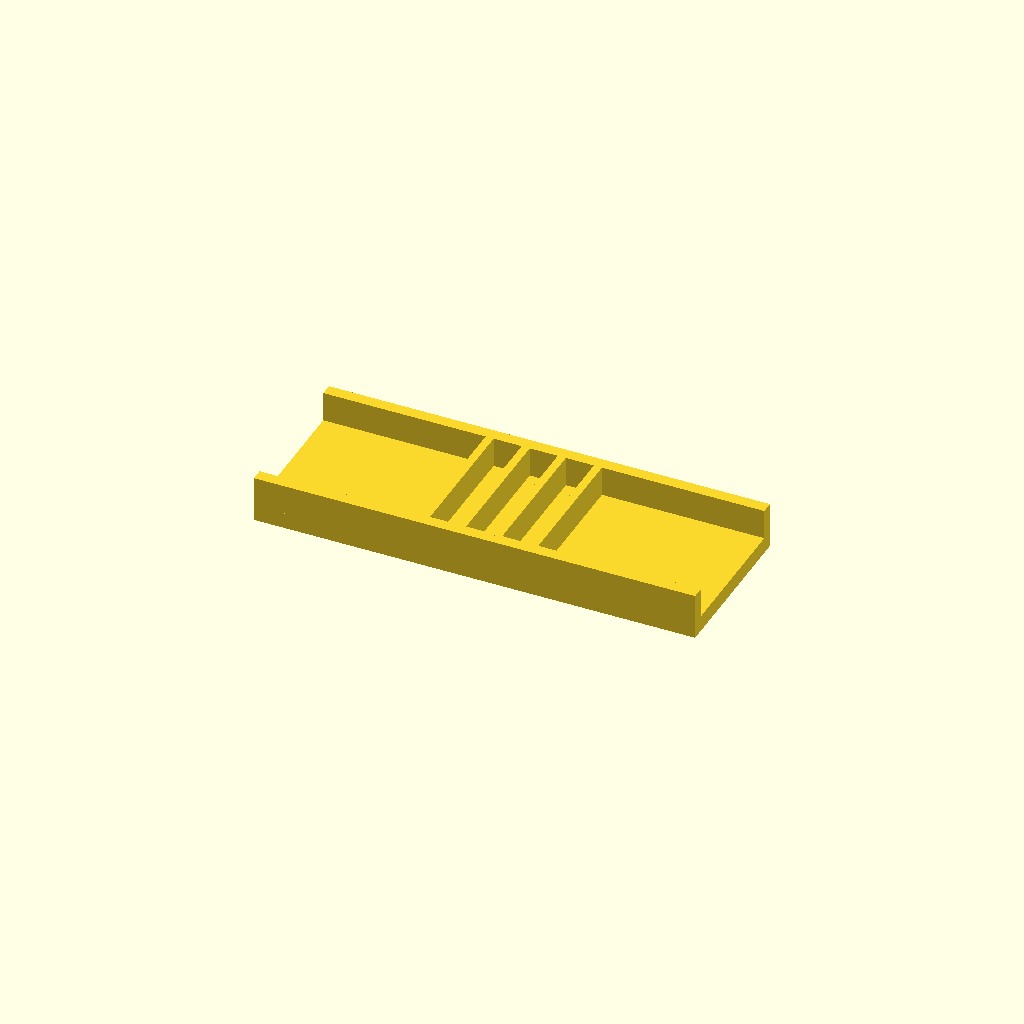
Cell 1 — every parameter at its default value.
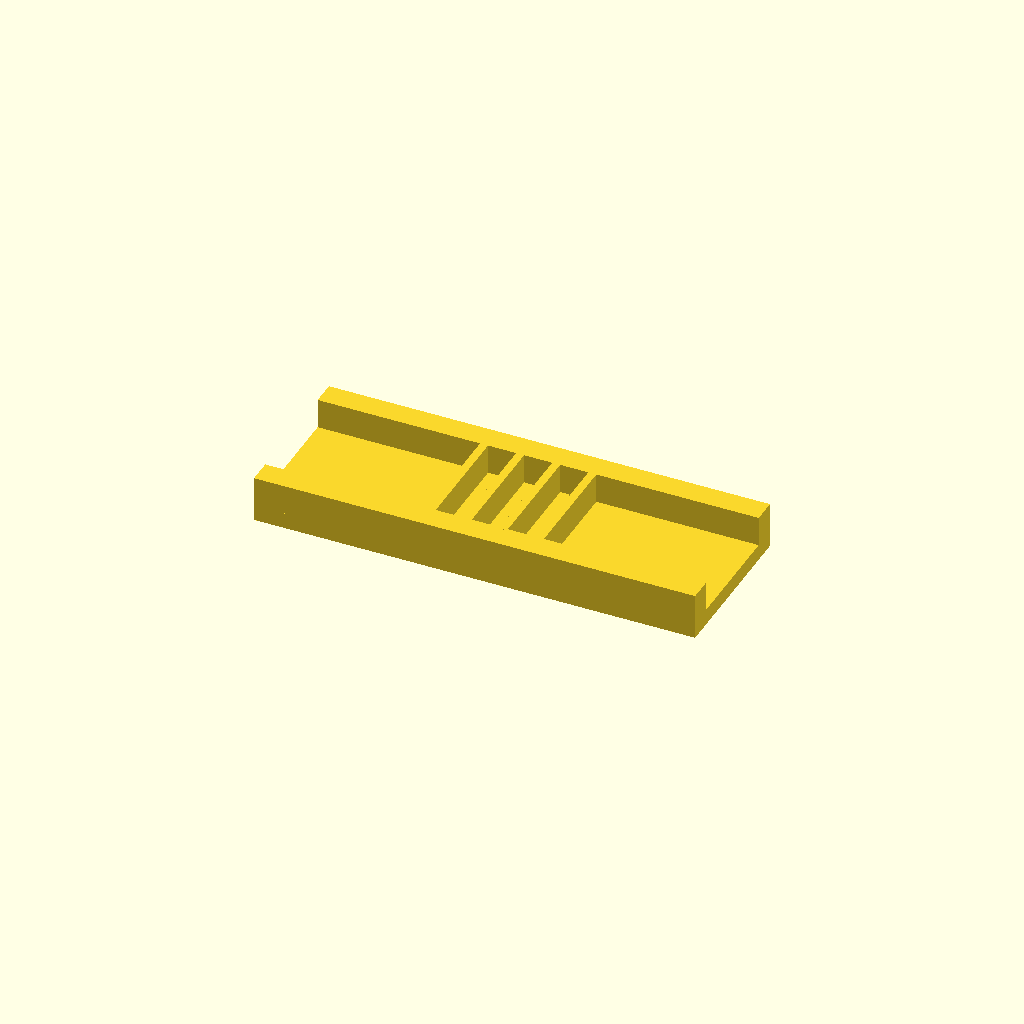
Cell 2: the same model with rail_w = 12.
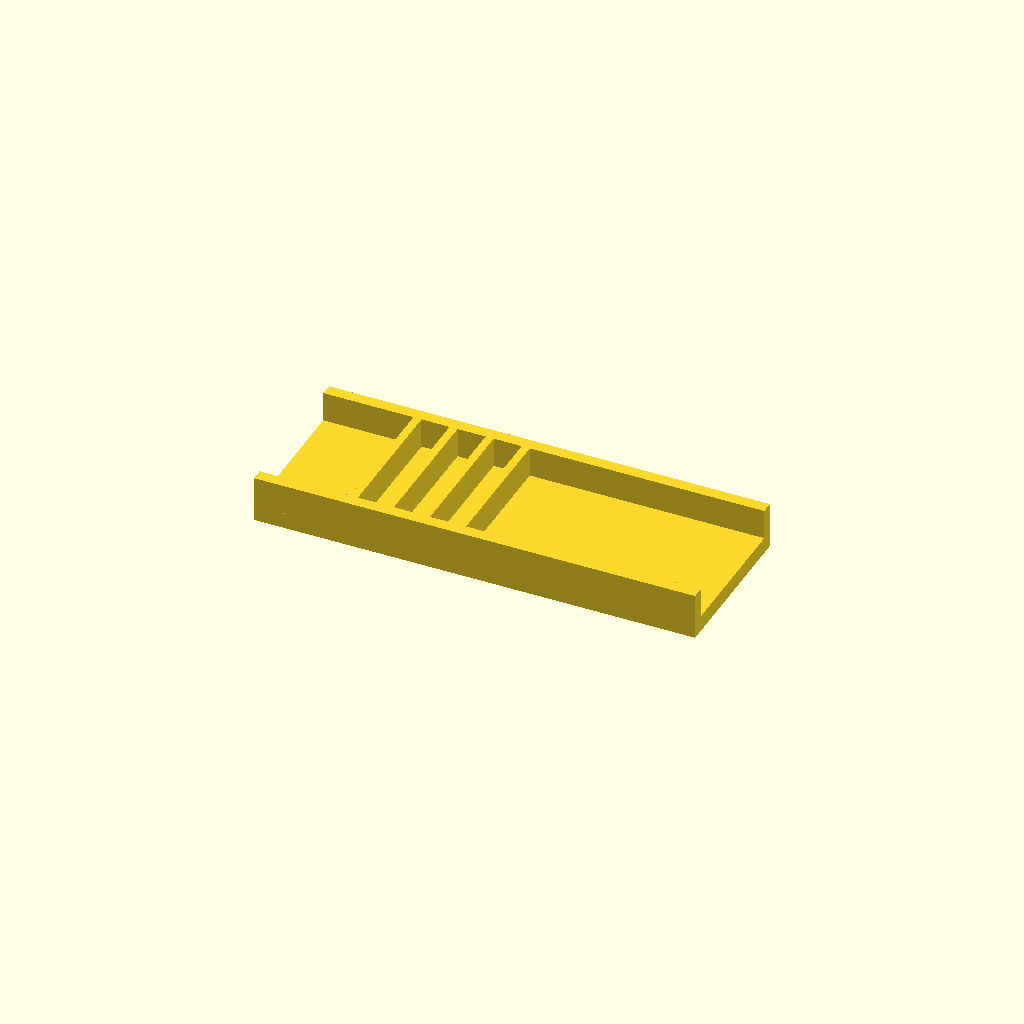
Cell 3: the same model with ribs = 8.
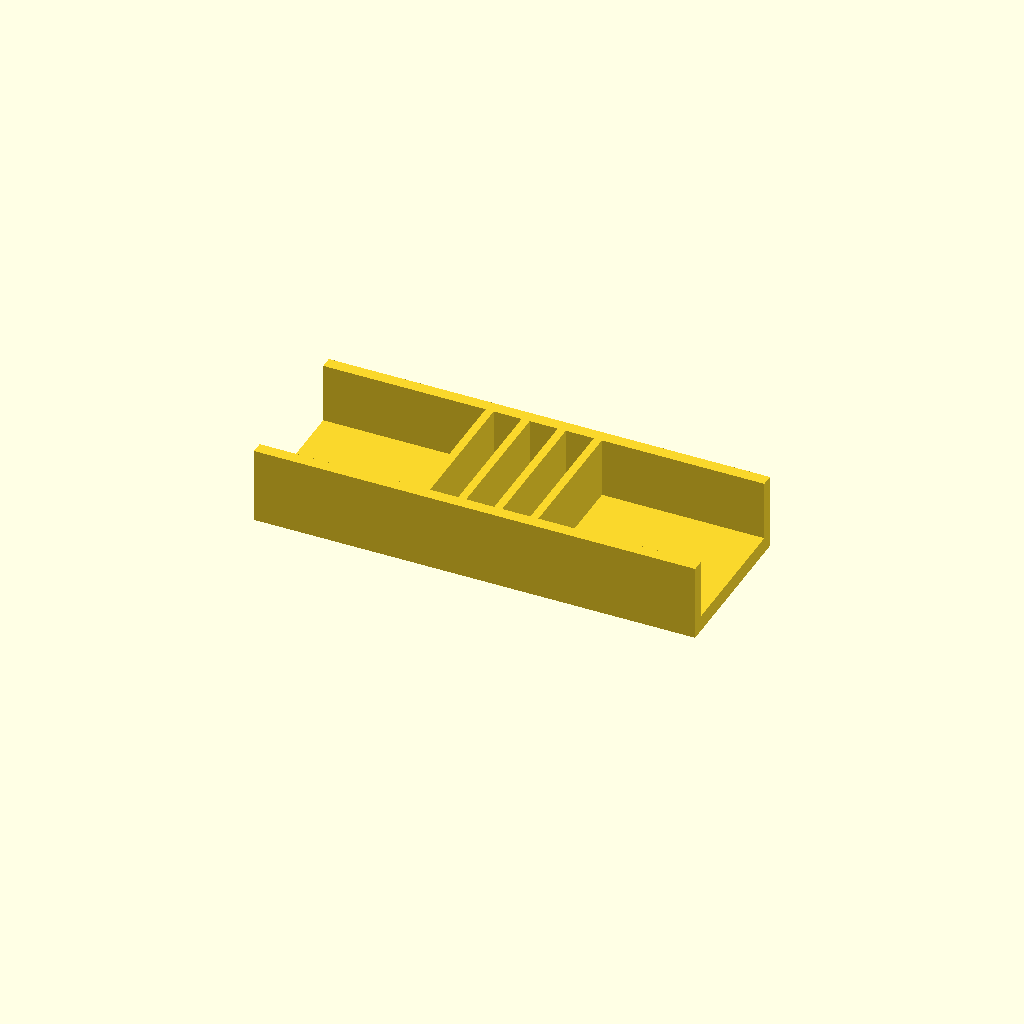
Cell 4 — rib_h set to 30, the other parameters unchanged.
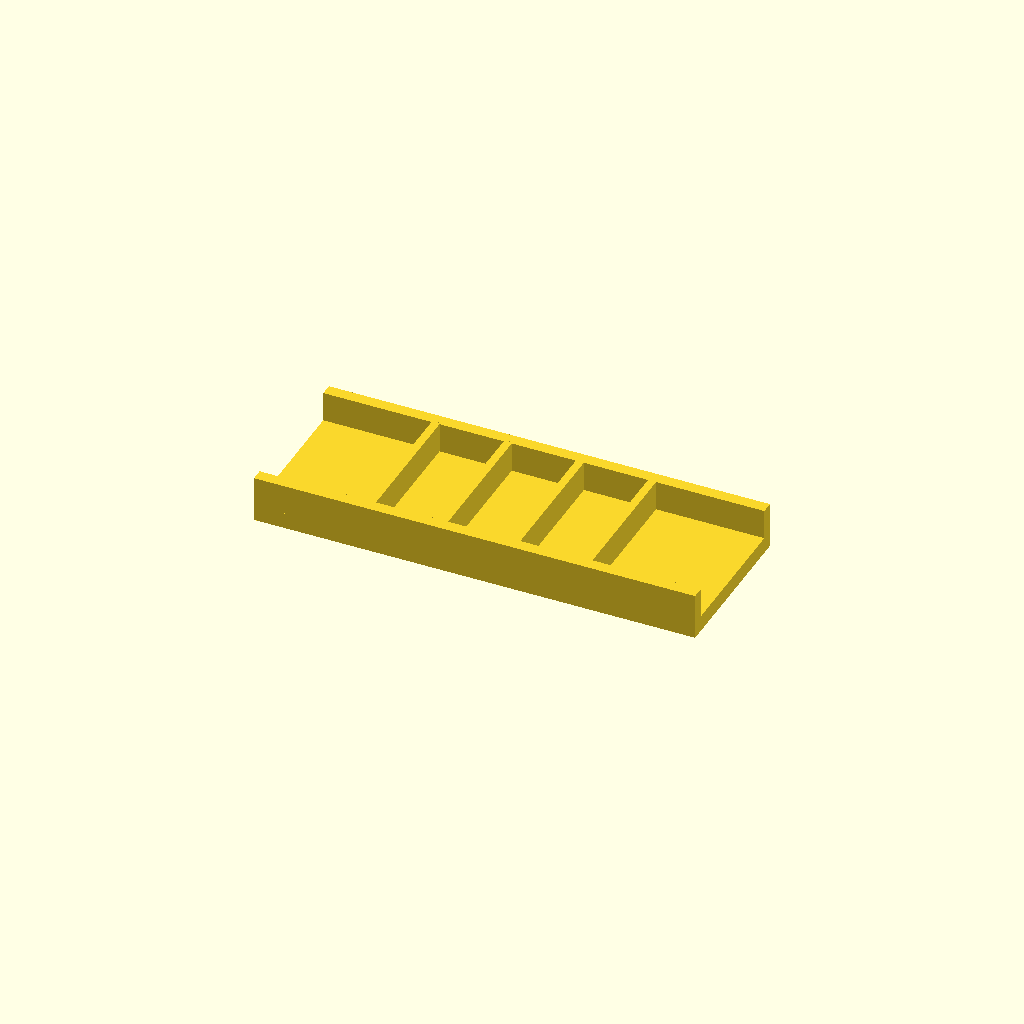
Cell 5 — pitch set to 36, the other parameters unchanged.
One fixed orthographic camera (rotation 55°, 0°, 25°; colour scheme Cornfield) for every cell.
The OpenSCAD source (optional_data/data/place1/ribframes/part_0017.scad):
$fn = 32;

// ----------------------------------------------------------------------
// Rib frame 220 x 80 x 23
// 4 ribs at 18 mm pitch
// ----------------------------------------------------------------------

// --- parameters (mm) ---
frame = [220, 80, 8];  // base plate size (x, y, z)
rail_w = 6;            // side rail width
ribs = 4;              // number of ribs
rib_t = 4;             // rib thickness
rib_h = 15;            // rib height above the base plate
pitch = 18;            // pitch between rib centres

// --- derived feature positions (mm) ---
span = (ribs - 1) * pitch;          // = 54   distance between the outer ribs
origin_x = -span / 2;               // = -27   X of the first rib
rib_len = frame[1] - 2 * rail_w + 2;  // = 70   rib length, 1 mm into each rail
feature_centers = [
  [origin_x + 0 * pitch, 0],
  [origin_x + 1 * pitch, 0],
  [origin_x + 2 * pitch, 0],
  [origin_x + 3 * pitch, 0]
];   // rib centre line, drives the rib loop

// base plate, two side rails, then the ribs read straight off feature_centers
union() {
  translate([-frame[0] / 2, -frame[1] / 2, 0]) cube(frame);
  translate([-frame[0] / 2, -frame[1] / 2, 0]) cube([frame[0], rail_w, frame[2] + rib_h]);
  translate([-frame[0] / 2, frame[1] / 2 - rail_w, 0]) cube([frame[0], rail_w, frame[2] + rib_h]);
  for (centre = feature_centers)
    translate([centre[0] - rib_t / 2, centre[1] - rib_len / 2, frame[2] - 1])
      cube([rib_t, rib_len, rib_h + 1]);
}
Parameter table extracted from the source (name, type, default, range or options):
frame: vector, default [220, 80, 8]
rail_w: number, default 6
ribs: number, default 4
rib_t: number, default 4
rib_h: number, default 15
pitch: number, default 18
